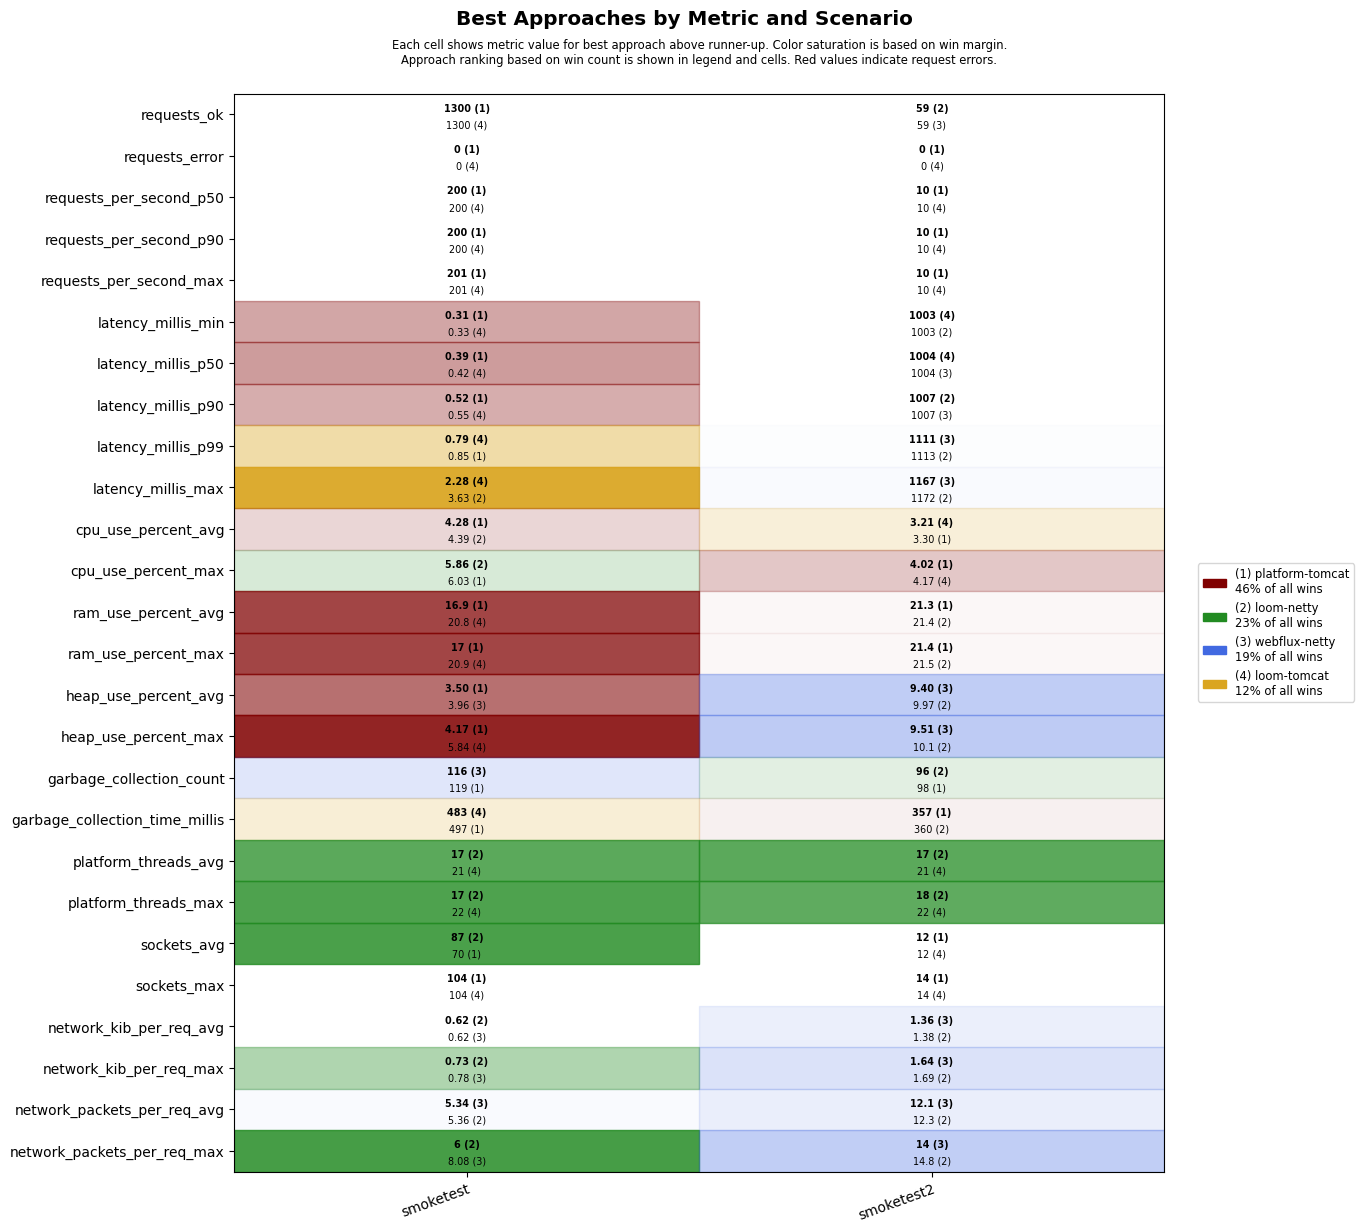

Data behind this chart, as committed beside it:
scenario, approach, requests_ok, requests_error, requests_per_second_p50, requests_per_second_p90, requests_per_second_max, latency_millis_min, latency_millis_p50, latency_millis_p90, latency_millis_p99, latency_millis_max, cpu_use_percent_avg, cpu_use_percent_max, ram_use_percent_avg, ram_use_percent_max, heap_use_percent_avg, heap_use_percent_max, garbage_collection_count, garbage_collection_time_millis, platform_threads_avg, platform_threads_max, sockets_avg, sockets_max
smoketest, platform-tomcat, 1300, 0, 200, 200, 201, 0.31, 0.39, 0.52, 0.85, 3.77, 4.28, 6.03, 16.9, 17, 3.50, 4.17, 119, 497, 63, 64, 70, 104
smoketest, loom-tomcat, 1300, 0, 200, 200, 201, 0.33, 0.42, 0.55, 0.79, 2.28, 4.77, 8.61, 20.8, 20.9, 4.34, 5.84, 119, 483, 21, 22, 70, 104
smoketest, loom-netty, 1300, 0, 200, 200, 201, 0.41, 0.51, 0.67, 1.20, 3.63, 4.39, 5.86, 21.1, 21.2, 4.30, 5.92, 119, 539, 17, 17, 87, 104
smoketest, webflux-netty, 1300, 0, 200, 200, 201, 0.37, 0.48, 0.65, 1.16, 15.0, 4.50, 6.76, 21.0, 21.2, 3.96, 9.69, 116, 506, 21, 22, 70, 104
smoketest2, platform-tomcat, 56, 0, 10, 10, 10, 1004, 1005, 1008, 1342, 1398, 3.30, 4.02, 21.3, 21.4, 11.9, 11.9, 98, 357, 37, 39, 12, 14
smoketest2, loom-tomcat, 56, 0, 10, 10, 10, 1003, 1004, 1008, 1373, 1429, 3.21, 4.17, 21.6, 21.6, 11.4, 11.9, 112, 400, 21, 22, 12, 14
smoketest2, loom-netty, 59, 0, 10, 10, 10, 1003, 1005, 1007, 1113, 1172, 3.92, 7.81, 21.4, 21.5, 9.97, 10.1, 96, 360, 17, 18, 12, 14
smoketest2, webflux-netty, 59, 0, 10, 10, 10, 1004, 1004, 1007, 1111, 1167, 3.42, 4.96, 21.4, 21.5, 9.40, 9.51, 98, 427, 21, 22, 12, 14
